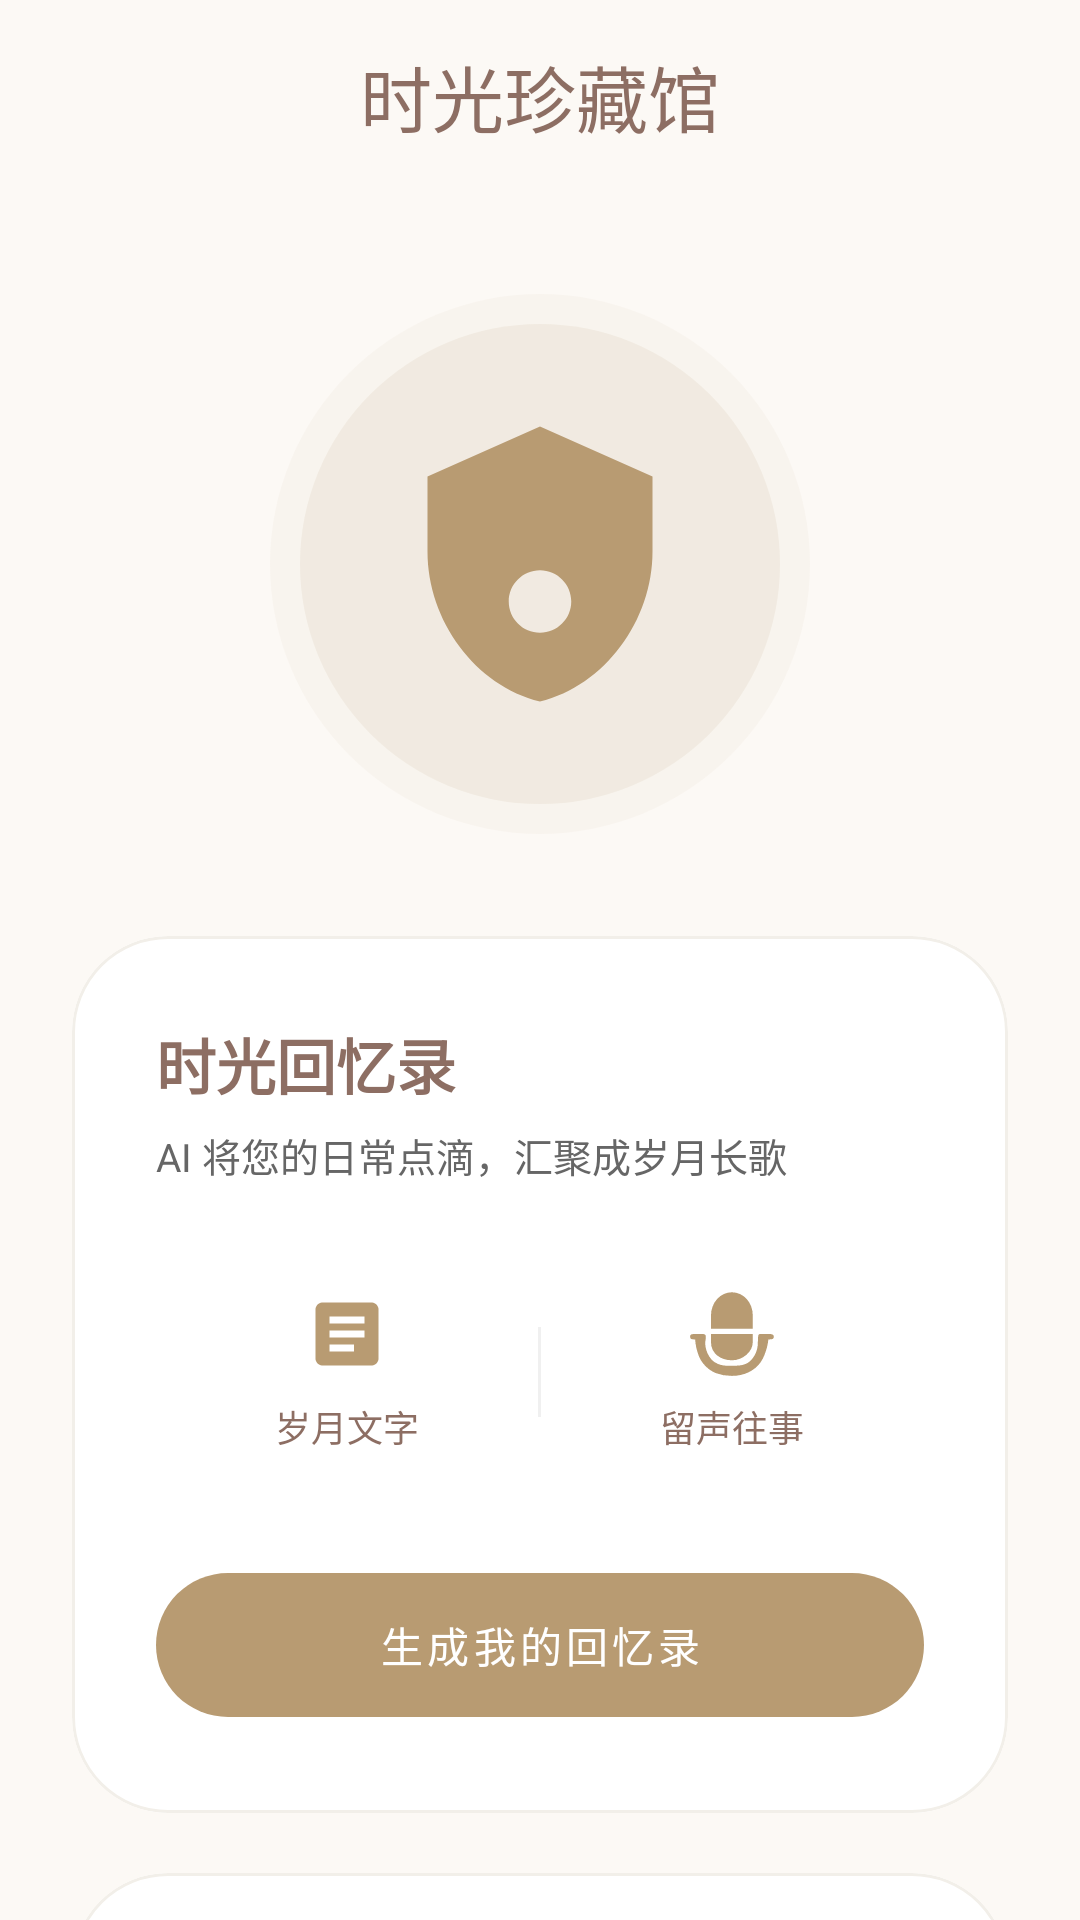

Layout XML and referenced resources for this Android screen:
<!-- AndroidManifest.xml: application theme Theme.LifeLink -->
<!-- res/layout/fragment_time_treasure.xml -->
<?xml version="1.0" encoding="utf-8"?>
<androidx.coordinatorlayout.widget.CoordinatorLayout xmlns:android="http://schemas.android.com/apk/res/android"
    xmlns:app="http://schemas.android.com/apk/res-auto"
    android:layout_width="match_parent"
    android:layout_height="match_parent"
    android:background="@color/treasure_bg_soft">

    <com.google.android.material.appbar.AppBarLayout
        android:layout_width="match_parent"
        android:layout_height="wrap_content"
        android:background="@color/treasure_bg_soft"
        app:elevation="0dp">

        <com.google.android.material.appbar.MaterialToolbar
            android:layout_width="match_parent"
            android:layout_height="?attr/actionBarSize"
            app:title="时光珍藏馆"
            app:titleCentered="true"
            app:titleTextAppearance="@style/TextAppearance.Material3.HeadlineSmall"
            app:titleTextColor="@color/treasure_bronze" />
    </com.google.android.material.appbar.AppBarLayout>

    <androidx.core.widget.NestedScrollView
        android:layout_width="match_parent"
        android:layout_height="match_parent"
        app:layout_behavior="@string/appbar_scrolling_view_behavior">

        <LinearLayout
            android:layout_width="match_parent"
            android:layout_height="wrap_content"
            android:orientation="vertical"
            android:padding="24dp">

            
            <FrameLayout
                android:layout_width="match_parent"
                android:layout_height="200dp"
                android:layout_marginBottom="24dp">
                
                <View
                    android:layout_width="160dp"
                    android:layout_height="160dp"
                    android:layout_gravity="center"
                    android:background="@drawable/ov_circle"
                    android:backgroundTint="@color/treasure_gold_muted"
                    android:alpha="0.1" />

                <ImageView
                    android:layout_width="100dp"
                    android:layout_height="100dp"
                    android:layout_gravity="center"
                    android:src="@drawable/ic_treasure"
                    app:tint="@color/treasure_gold_muted" />
                
                
                <View
                    android:id="@+id/view_halo"
                    android:layout_width="180dp"
                    android:layout_height="180dp"
                    android:layout_gravity="center"
                    android:background="@drawable/ov_circle"
                    android:backgroundTint="@color/treasure_gold_muted"
                    android:alpha="0.05" />
            </FrameLayout>

            
            <com.google.android.material.card.MaterialCardView
                android:layout_width="match_parent"
                android:layout_height="wrap_content"
                app:cardCornerRadius="32dp"
                app:cardElevation="0dp"
                app:cardBackgroundColor="@color/white"
                app:strokeWidth="1dp"
                app:strokeColor="#F2EFE9"
                android:layout_marginBottom="20dp">

                <LinearLayout
                    android:layout_width="match_parent"
                    android:layout_height="wrap_content"
                    android:orientation="vertical"
                    android:padding="28dp">

                    <TextView
                        android:layout_width="wrap_content"
                        android:layout_height="wrap_content"
                        android:text="时光回忆录"
                        android:textSize="20sp"
                        android:textStyle="bold"
                        android:textColor="@color/treasure_bronze" />

                    <TextView
                        android:layout_width="wrap_content"
                        android:layout_height="wrap_content"
                        android:text="AI 将您的日常点滴，汇聚成岁月长歌"
                        android:textSize="13sp"
                        android:textColor="@color/memory_text_secondary"
                        android:paddingTop="6dp" />

                    <LinearLayout
                        android:layout_width="match_parent"
                        android:layout_height="wrap_content"
                        android:orientation="horizontal"
                        android:layout_marginTop="24dp">

                        <LinearLayout
                            android:id="@+id/layout_text_memory"
                            android:layout_width="0dp"
                            android:layout_height="wrap_content"
                            android:layout_weight="1"
                            android:orientation="vertical"
                            android:gravity="center"
                            android:background="?attr/selectableItemBackground"
                            android:padding="12dp">
                            <ImageView
                                android:layout_width="28dp"
                                android:layout_height="28dp"
                                android:src="@drawable/ic_book"
                                app:tint="@color/treasure_gold_muted" />
                            <TextView
                                android:layout_width="wrap_content"
                                android:layout_height="wrap_content"
                                android:text="岁月文字"
                                android:textSize="12sp"
                                android:textColor="@color/treasure_bronze"
                                android:paddingTop="8dp" />
                        </LinearLayout>

                        <View android:layout_width="1dp" android:layout_height="30dp" android:background="#F0F0F0" android:layout_gravity="center" />

                        <LinearLayout
                            android:id="@+id/layout_audio_memory"
                            android:layout_width="0dp"
                            android:layout_height="wrap_content"
                            android:layout_weight="1"
                            android:orientation="vertical"
                            android:gravity="center"
                            android:background="?attr/selectableItemBackground"
                            android:padding="12dp">
                            <ImageView
                                android:layout_width="28dp"
                                android:layout_height="28dp"
                                android:src="@drawable/ic_mic"
                                app:tint="@color/treasure_gold_muted" />
                            <TextView
                                android:layout_width="wrap_content"
                                android:layout_height="wrap_content"
                                android:text="留声往事"
                                android:textSize="12sp"
                                android:textColor="@color/treasure_bronze"
                                android:paddingTop="8dp" />
                        </LinearLayout>
                    </LinearLayout>

                    <com.google.android.material.button.MaterialButton
                        android:id="@+id/btn_generate_memory_new"
                        android:layout_width="match_parent"
                        android:layout_height="56dp"
                        android:layout_marginTop="24dp"
                        android:text="生成我的回忆录"
                        app:cornerRadius="28dp"
                        app:backgroundTint="@color/treasure_gold_muted"
                        android:textColor="@color/white"
                        android:letterSpacing="0.1" />
                </LinearLayout>
            </com.google.android.material.card.MaterialCardView>

            
            <com.google.android.material.card.MaterialCardView
                android:layout_width="match_parent"
                android:layout_height="wrap_content"
                app:cardCornerRadius="32dp"
                app:cardElevation="0dp"
                app:cardBackgroundColor="@color/white"
                app:strokeWidth="1dp"
                app:strokeColor="#F2EFE9"
                android:layout_marginBottom="40dp">

                <LinearLayout
                    android:layout_width="match_parent"
                    android:layout_height="wrap_content"
                    android:orientation="vertical"
                    android:padding="28dp">

                    <LinearLayout
                        android:layout_width="match_parent"
                        android:layout_height="wrap_content"
                        android:orientation="horizontal"
                        android:gravity="center_vertical">
                        <TextView
                            android:layout_width="0dp"
                            android:layout_weight="1"
                            android:layout_height="wrap_content"
                            android:text="遗嘱保险箱"
                            android:textSize="20sp"
                            android:textStyle="bold"
                            android:textColor="@color/treasure_bronze" />
                        <ImageView
                            android:layout_width="20dp"
                            android:layout_height="20dp"
                            android:src="@drawable/ic_safe"
                            app:tint="@color/treasure_gold_muted" />
                    </LinearLayout>

                    <TextView
                        android:layout_width="match_parent"
                        android:layout_height="wrap_content"
                        android:text="加密存储重要嘱托，仅预设亲属可解锁"
                        android:textSize="13sp"
                        android:textColor="@color/memory_text_secondary"
                        android:paddingTop="6dp"
                        android:layout_marginBottom="24dp" />

                    <LinearLayout
                        android:layout_width="match_parent"
                        android:layout_height="wrap_content"
                        android:orientation="horizontal">

                        <com.google.android.material.button.MaterialButton
                            android:id="@+id/btn_edit_will_v2"
                            style="@style/Widget.Material3.Button.OutlinedButton"
                            android:layout_width="0dp"
                            android:layout_height="50dp"
                            android:layout_weight="1"
                            android:text="编写嘱托"
                            app:strokeColor="@color/treasure_gold_muted"
                            android:textColor="@color/treasure_gold_muted"
                            app:cornerRadius="12dp"
                            android:layout_marginEnd="8dp" />

                        <com.google.android.material.button.MaterialButton
                            android:id="@+id/id_view_will_v2"
                            android:layout_width="0dp"
                            android:layout_height="50dp"
                            android:layout_weight="1"
                            android:text="开启保险箱"
                            app:backgroundTint="@color/treasure_bronze"
                            app:cornerRadius="12dp"
                            android:layout_marginStart="8dp" />
                    </LinearLayout>
                </LinearLayout>
            </com.google.android.material.card.MaterialCardView>

        </LinearLayout>
    </androidx.core.widget.NestedScrollView>

</androidx.coordinatorlayout.widget.CoordinatorLayout>
<!-- resources referenced by this layout -->
<resources>
  <color name="memory_text_secondary">#FF666666</color>
  <color name="treasure_bg_soft">#FFFCF9F5</color>
  <color name="treasure_bronze">#FF8D6E63</color>
  <color name="treasure_gold_muted">#FFB89B72</color>
  <color name="white">#FFFFFFFF</color>
  <!-- drawable ic_book (drawable) -->
  <vector xmlns:android="http://schemas.android.com/apk/res/android"
      android:width="24dp"
      android:height="24dp"
      android:viewportWidth="24"
      android:viewportHeight="24">
      <path
          android:fillColor="@android:color/black"
          android:pathData="M19,3H5C3.9,3 3,3.9 3,5v14c0,1.1 0.9,2 2,2h14c1.1,0 2,-0.9 2,-2V5C21,3.9 20.1,3 19,3zM14,17H7v-2h7V17zM17,13H7v-2h10V13zM17,9H7V7h10V9z" />
  </vector>
  <!-- drawable ic_safe (drawable) -->
  <vector xmlns:android="http://schemas.android.com/apk/res/android"
      android:width="24dp"
      android:height="24dp"
      android:viewportWidth="24"
      android:viewportHeight="24">
      <path
          android:fillColor="@android:color/black"
          android:pathData="M18,8h-1V6c0,-2.76 -2.24,-5 -5,-5S7,3.24 7,6v2H6c-1.1,0 -2,0.9 -2,2v10c0,1.1 0.9,2 2,2h12c1.1,0 2,-0.9 2,-2V10C20,8.9 19.1,8 18,8zM9,6c0,-1.66 1.34,-3 3,-3s3,1.34 3,3v2H9V6zM18,20H6V10h12V20zM10,12c0,1.1 0.9,2 2,2s2,-0.9 2,-2s-0.9,-2 -2,-2S10,10.9 10,12z" />
  </vector>
  <!-- drawable ic_treasure (drawable) -->
  <vector xmlns:android="http://schemas.android.com/apk/res/android"
      android:width="24dp"
      android:height="24dp"
      android:viewportWidth="24"
      android:viewportHeight="24"
      android:tint="@color/black">
    <path
        android:fillColor="@android:color/white"
        android:pathData="M12,1L3,5v6c0,5.55 3.84,10.74 9,12c5.16-1.26 9-6.45 9-12V5L12,1z M12,17.5c-1.38,0-2.5-1.12-2.5-2.5s1.12-2.5 2.5-2.5s2.5,1.12 2.5,2.5S13.38,17.5 12,17.5z"/>
  </vector>
  <!-- drawable ov_circle (drawable) -->
  <?xml version="1.0" encoding="utf-8"?>
  <shape xmlns:android="http://schemas.android.com/apk/res/android"
      android:shape="oval">
      <size android:width="10dp" android:height="10dp" />
      <solid android:color="@color/white" />
      <stroke android:width="0dp" android:color="@color/white" />
  </shape>
  <style name="Theme.LifeLink" parent="Theme.Material3.Light.NoActionBar">
          
          <item name="colorPrimary">@color/eye_friendly_accent</item>
          <item name="colorPrimaryVariant">@color/eye_friendly_accent</item>
          <item name="colorOnPrimary">@color/white</item>
          
          <item name="colorSecondary">@color/eye_friendly_text</item>
          <item name="colorSecondaryVariant">@color/eye_friendly_text</item>
          <item name="colorOnSecondary">@color/white</item>
          
          <item name="android:statusBarColor">?attr/colorPrimaryVariant</item>
      </style>
  <color name="black">#FF000000</color>
  <color name="eye_friendly_accent">#FF2E7D32</color>
  <color name="eye_friendly_text">#FF333333</color>
</resources>
